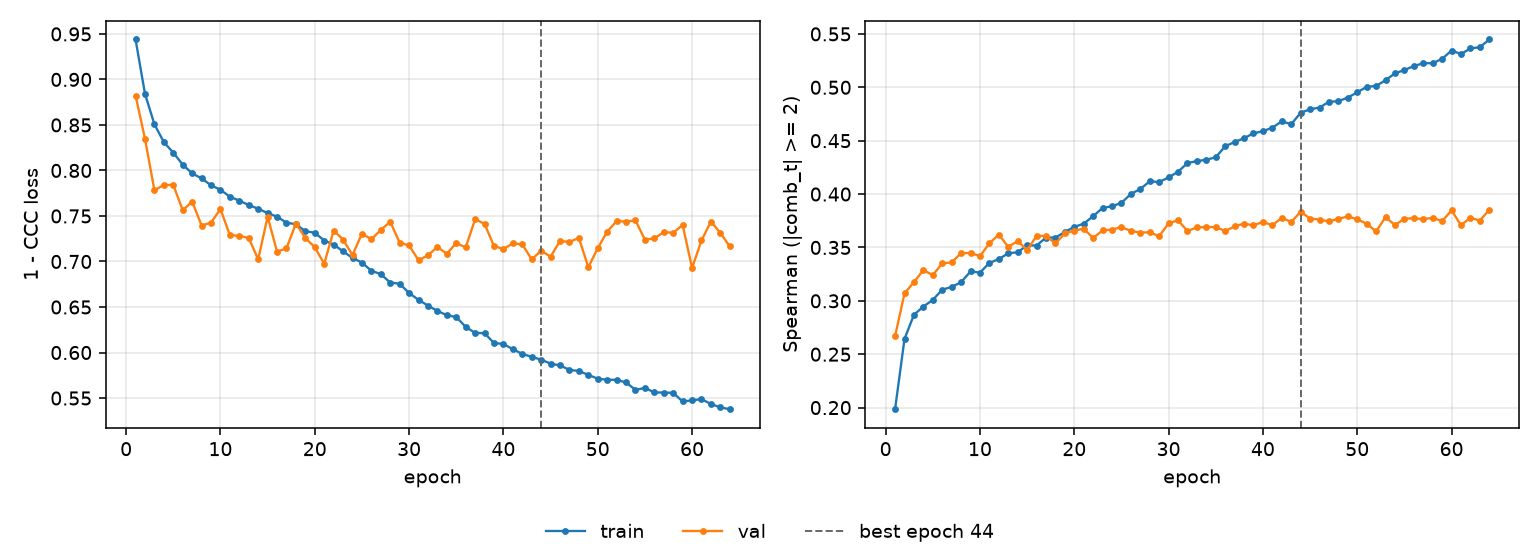

The file beside this chart, header and first rows:
epoch, tr_loss, vl_loss, tr_sp, vl_sp, is_best
1, 0.9439, 0.8823, 0.1985, 0.2669, False
2, 0.8841, 0.8348, 0.2643, 0.3069, False
3, 0.8507, 0.7781, 0.2869, 0.3176, False
4, 0.8311, 0.7842, 0.2947, 0.3288, False
5, 0.8196, 0.784, 0.3009, 0.3241, False
6, 0.8063, 0.7562, 0.3105, 0.3351, False
7, 0.7969, 0.7659, 0.313, 0.336, False
8, 0.7913, 0.7395, 0.3174, 0.3447, False
9, 0.7837, 0.7428, 0.3275, 0.3448, False
10, 0.7787, 0.7576, 0.3265, 0.3418, False
11, 0.7712, 0.7288, 0.3354, 0.3539, False
12, 0.7668, 0.7283, 0.3392, 0.3621, False
13, 0.762, 0.7258, 0.3445, 0.3505, False
14, 0.7579, 0.7023, 0.3455, 0.356, False
15, 0.7533, 0.7492, 0.352, 0.3475, False
16, 0.7492, 0.7108, 0.3518, 0.3609, False
17, 0.7427, 0.7145, 0.3592, 0.3608, False
18, 0.7409, 0.7417, 0.3592, 0.3537, False
19, 0.7333, 0.7257, 0.3645, 0.3632, False
20, 0.7316, 0.7157, 0.3692, 0.3658, False
21, 0.723, 0.6975, 0.3723, 0.3676, False
22, 0.7186, 0.734, 0.3792, 0.3588, False
23, 0.7112, 0.7241, 0.387, 0.366, False
24, 0.7039, 0.7071, 0.3886, 0.3667, False
25, 0.6988, 0.7305, 0.3918, 0.3691, False
26, 0.6898, 0.7245, 0.4001, 0.3655, False
27, 0.6861, 0.7346, 0.4047, 0.364, False
28, 0.6768, 0.7437, 0.412, 0.3642, False
29, 0.6756, 0.7205, 0.4112, 0.3605, False
30, 0.6654, 0.7177, 0.4156, 0.3725, False
31, 0.6579, 0.7012, 0.4209, 0.3755, False
32, 0.6515, 0.7069, 0.429, 0.3653, False
33, 0.6457, 0.716, 0.4309, 0.3688, False
34, 0.641, 0.7086, 0.4322, 0.3691, False
35, 0.639, 0.7203, 0.4344, 0.369, False
36, 0.6282, 0.7154, 0.4448, 0.3654, False
37, 0.6216, 0.7465, 0.4487, 0.3697, False
38, 0.6213, 0.7414, 0.4523, 0.3724, False
39, 0.6104, 0.7169, 0.4569, 0.3706, False
40, 0.6095, 0.7138, 0.4589, 0.374, False
41, 0.6036, 0.7199, 0.4622, 0.3706, False
42, 0.5985, 0.7189, 0.4681, 0.3779, False
43, 0.5953, 0.7023, 0.4654, 0.3737, False
44, 0.5921, 0.7118, 0.4761, 0.3835, True
45, 0.5878, 0.7053, 0.4794, 0.377, False
46, 0.5858, 0.7226, 0.481, 0.3762, False
47, 0.581, 0.7214, 0.4864, 0.3743, False
48, 0.5797, 0.7259, 0.487, 0.3768, False
49, 0.5754, 0.6938, 0.4904, 0.379, False
50, 0.5713, 0.7145, 0.4953, 0.3764, False
51, 0.5701, 0.7328, 0.5005, 0.3722, False
52, 0.57, 0.7444, 0.5012, 0.365, False
53, 0.5672, 0.7439, 0.5066, 0.3784, False
54, 0.5589, 0.7451, 0.513, 0.3709, False
55, 0.5611, 0.724, 0.5162, 0.3769, False
56, 0.5562, 0.7254, 0.5199, 0.3773, False
57, 0.5561, 0.7323, 0.5226, 0.3765, False
58, 0.5557, 0.7315, 0.5225, 0.3777, False
59, 0.5462, 0.7402, 0.5266, 0.3747, False
60, 0.5475, 0.6929, 0.5344, 0.3847, False
... 4 more rows
